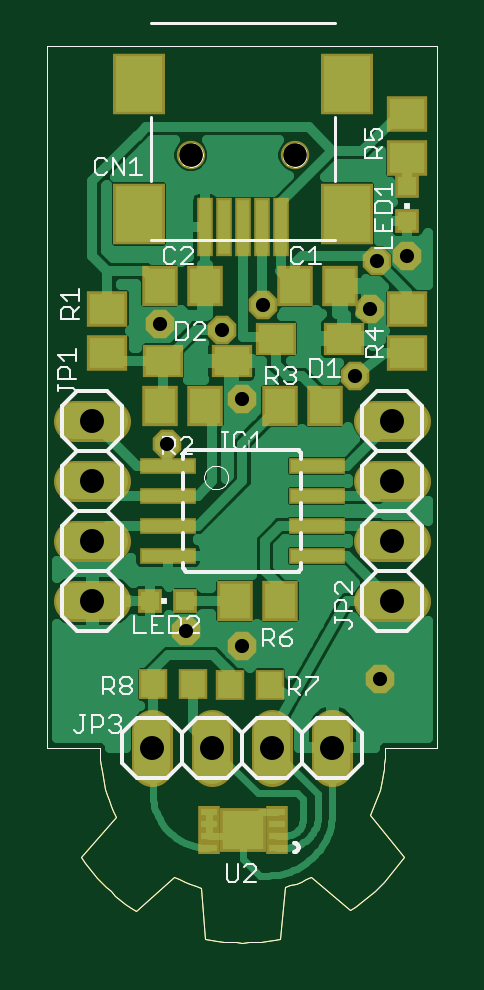
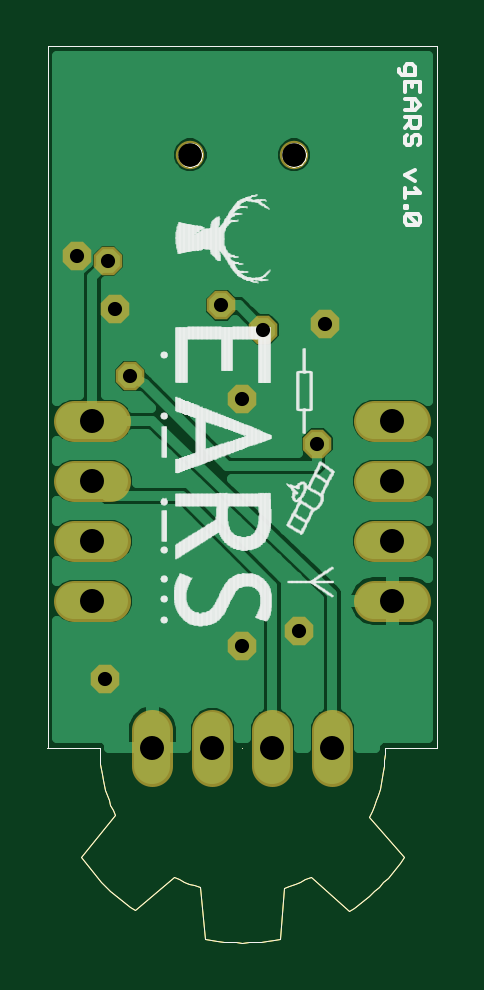
Circuit board: 8 layer files. Board 16.5 x 37.9 mm.
- bottom_copper: main.GBL (15325 bytes)
- bottom_silk: main.GBO (54490 bytes)
- bottom_mask: main.GBS (885 bytes)
- top_copper: main.GTL (24871 bytes)
- top_silk: main.GTO (15596 bytes)
- top_mask: main.GTS (2201 bytes)
- drill: main.drd (351 bytes)
- outline: main.gko (3746 bytes)

=== bottom_copper: main.GBL (15325 bytes, source omitted) ===
=== bottom_silk: main.GBO (54490 bytes, source omitted) ===
=== bottom_mask: main.GBS ===
G75*
%MOIN*%
%OFA0B0*%
%FSLAX24Y24*%
%IPPOS*%
%LPD*%
%AMOC8*
5,1,8,0,0,1.08239X$1,22.5*
%
%ADD10C,0.0680*%
%ADD11C,0.0474*%
%ADD12OC8,0.0476*%
D10*
X001930Y003048D02*
X001930Y003648D01*
X002930Y003648D02*
X002930Y003048D01*
X003930Y003048D02*
X003930Y003648D01*
X004930Y003648D02*
X004930Y003048D01*
X005630Y005793D02*
X006230Y005793D01*
X006230Y006793D02*
X005630Y006793D01*
X005630Y007793D02*
X006230Y007793D01*
X006230Y008793D02*
X005630Y008793D01*
X001230Y008793D02*
X000630Y008793D01*
X000630Y007793D02*
X001230Y007793D01*
X001230Y006793D02*
X000630Y006793D01*
X000630Y005793D02*
X001230Y005793D01*
D11*
X002569Y013230D03*
X004301Y013230D03*
D12*
X003780Y010721D03*
X003430Y009168D03*
X003083Y010316D03*
X002180Y008418D03*
X002055Y010418D03*
X002490Y005298D03*
X003430Y005043D03*
X005305Y009543D03*
X005555Y010668D03*
X005670Y011461D03*
X006180Y011543D03*
X005715Y004486D03*
M02*

=== top_copper: main.GTL (24871 bytes, source omitted) ===
=== top_silk: main.GTO (15596 bytes, source omitted) ===
=== top_mask: main.GTS ===
G75*
%MOIN*%
%OFA0B0*%
%FSLAX24Y24*%
%IPPOS*%
%LPD*%
%AMOC8*
5,1,8,0,0,1.08239X$1,22.5*
%
%ADD10R,0.0592X0.0671*%
%ADD11R,0.0671X0.0552*%
%ADD12R,0.0946X0.0277*%
%ADD13C,0.0680*%
%ADD14R,0.0671X0.0592*%
%ADD15R,0.0395X0.0395*%
%ADD16R,0.0867X0.1025*%
%ADD17R,0.0277X0.0989*%
%ADD18C,0.0474*%
%ADD19R,0.0360X0.0200*%
%ADD20R,0.0770X0.0730*%
%ADD21R,0.0474X0.0513*%
%ADD22OC8,0.0476*%
D10*
X003306Y005793D03*
X004054Y005793D03*
X004056Y009043D03*
X004804Y009043D03*
X005054Y011043D03*
X004306Y011043D03*
X002804Y011043D03*
X002056Y011043D03*
X002056Y009043D03*
X002804Y009043D03*
D11*
X003251Y009793D03*
X003984Y010168D03*
X005126Y010168D03*
X002109Y009793D03*
D12*
X002188Y008043D03*
X002188Y007547D03*
X002188Y007047D03*
X002188Y006547D03*
X004672Y006543D03*
X004672Y007043D03*
X004672Y007543D03*
X004672Y008043D03*
D13*
X001930Y003648D02*
X001930Y003048D01*
X002930Y003048D02*
X002930Y003648D01*
X003930Y003648D02*
X003930Y003048D01*
X004930Y003048D02*
X004930Y003648D01*
X005630Y005793D02*
X006230Y005793D01*
X006230Y006793D02*
X005630Y006793D01*
X005630Y007793D02*
X006230Y007793D01*
X006230Y008793D02*
X005630Y008793D01*
X001230Y008793D02*
X000630Y008793D01*
X000630Y007793D02*
X001230Y007793D01*
X001230Y006793D02*
X000630Y006793D01*
X000630Y005793D02*
X001230Y005793D01*
D14*
X001180Y009919D03*
X001180Y010667D03*
X006180Y010667D03*
X006180Y009919D03*
X006180Y013169D03*
X006180Y013917D03*
D15*
X006180Y012714D03*
X006180Y012123D03*
X002475Y005793D03*
X001885Y005793D03*
D16*
X001703Y012245D03*
X001703Y014411D03*
X005167Y014411D03*
X005167Y012245D03*
D17*
X004065Y012023D03*
X003750Y012023D03*
X003435Y012023D03*
X003120Y012023D03*
X002805Y012023D03*
D18*
X002569Y013230D03*
X004301Y013230D03*
D19*
X004013Y002283D03*
X004013Y002083D03*
X004013Y001883D03*
X004013Y001683D03*
X002873Y001683D03*
X002873Y001883D03*
X002873Y002083D03*
X002873Y002283D03*
D20*
X003443Y001983D03*
D21*
X003220Y004398D03*
X002607Y004406D03*
X001938Y004406D03*
X003890Y004398D03*
D22*
X003430Y005043D03*
X002490Y005298D03*
X002180Y008418D03*
X002055Y010418D03*
X003083Y010316D03*
X003430Y009168D03*
X003780Y010721D03*
X005305Y009543D03*
X005555Y010668D03*
X005670Y011461D03*
X006180Y011543D03*
X005715Y004486D03*
M02*

=== drill: main.drd ===
%
M48
M72
T01C0.0236
T02C0.0394
T03C0.0400
%
T01
X2490Y5298
X3430Y5043
X2180Y8418
X2055Y10418
X3083Y10316
X3430Y9168
X3780Y10721
X5305Y9543
X5555Y10668
X5670Y11461
X6180Y11543
X5715Y4486
T02
X4301Y13230
X2569Y13230
T03
X1930Y3348
X2930Y3348
X3930Y3348
X4930Y3348
X5930Y5793
X5930Y6793
X5930Y7793
X5930Y8793
X930Y8793
X930Y7793
X930Y6793
X930Y5793
M30

=== outline: main.gko ===
G75*
%MOIN*%
%OFA0B0*%
%FSLAX24Y24*%
%IPPOS*%
%LPD*%
%AMOC8*
5,1,8,0,0,1.08239X$1,22.5*
%
%ADD10C,0.0000*%
D10*
X000743Y001523D02*
X001318Y002198D01*
X001055Y003348D02*
X000180Y003348D01*
X000180Y015039D01*
X006675Y015039D01*
X006675Y003348D01*
X006680Y003348D02*
X005805Y003348D01*
X005555Y002223D02*
X006118Y001523D01*
X005218Y000636D02*
X004568Y001198D01*
X004143Y001023D02*
X004055Y000161D01*
X002805Y000161D02*
X002743Y001011D01*
X002293Y001198D02*
X001655Y000623D01*
X005555Y002224D02*
X005594Y002304D01*
X005629Y002387D01*
X005661Y002470D01*
X005691Y002555D01*
X005717Y002641D01*
X005739Y002727D01*
X005759Y002815D01*
X005775Y002903D01*
X005788Y002991D01*
X005797Y003080D01*
X005803Y003170D01*
X005806Y003259D01*
X005805Y003349D01*
X001318Y002198D02*
X001276Y002288D01*
X001238Y002380D01*
X001203Y002472D01*
X001172Y002567D01*
X001144Y002662D01*
X001120Y002758D01*
X001100Y002855D01*
X001083Y002953D01*
X001071Y003051D01*
X001062Y003150D01*
X001056Y003249D01*
X001055Y003348D01*
X003430Y003348D02*
X003430Y003336D01*
X002805Y000161D02*
X002908Y000142D01*
X003012Y000127D01*
X003116Y000115D01*
X003221Y000107D01*
X003325Y000102D01*
X003430Y000100D01*
X003535Y000102D01*
X003639Y000107D01*
X003744Y000115D01*
X003848Y000127D01*
X003952Y000142D01*
X004055Y000161D01*
X004143Y001023D02*
X004231Y001052D01*
X004317Y001083D01*
X004402Y001118D01*
X004486Y001157D01*
X004568Y001198D01*
X001655Y000623D02*
X001566Y000683D01*
X001480Y000747D01*
X001395Y000813D01*
X001312Y000882D01*
X001232Y000953D01*
X001154Y001028D01*
X001079Y001104D01*
X001006Y001183D01*
X000936Y001265D01*
X000869Y001349D01*
X000804Y001435D01*
X000743Y001523D01*
X005217Y000636D02*
X005305Y000695D01*
X005390Y000758D01*
X005474Y000823D01*
X005555Y000891D01*
X005634Y000962D01*
X005711Y001035D01*
X005785Y001111D01*
X005857Y001189D01*
X005926Y001269D01*
X005992Y001352D01*
X006056Y001436D01*
X006117Y001523D01*
X002742Y001011D02*
X002649Y001041D01*
X002558Y001075D01*
X002468Y001112D01*
X002379Y001153D01*
X002292Y001198D01*
X002372Y013230D02*
X002374Y013257D01*
X002380Y013284D01*
X002389Y013310D01*
X002402Y013334D01*
X002418Y013357D01*
X002437Y013376D01*
X002459Y013393D01*
X002483Y013407D01*
X002508Y013417D01*
X002535Y013424D01*
X002562Y013427D01*
X002590Y013426D01*
X002617Y013421D01*
X002643Y013413D01*
X002667Y013401D01*
X002690Y013385D01*
X002711Y013367D01*
X002728Y013346D01*
X002743Y013322D01*
X002754Y013297D01*
X002762Y013271D01*
X002766Y013244D01*
X002766Y013216D01*
X002762Y013189D01*
X002754Y013163D01*
X002743Y013138D01*
X002728Y013114D01*
X002711Y013093D01*
X002690Y013075D01*
X002668Y013059D01*
X002643Y013047D01*
X002617Y013039D01*
X002590Y013034D01*
X002562Y013033D01*
X002535Y013036D01*
X002508Y013043D01*
X002483Y013053D01*
X002459Y013067D01*
X002437Y013084D01*
X002418Y013103D01*
X002402Y013126D01*
X002389Y013150D01*
X002380Y013176D01*
X002374Y013203D01*
X002372Y013230D01*
X004104Y013230D02*
X004106Y013257D01*
X004112Y013284D01*
X004121Y013310D01*
X004134Y013334D01*
X004150Y013357D01*
X004169Y013376D01*
X004191Y013393D01*
X004215Y013407D01*
X004240Y013417D01*
X004267Y013424D01*
X004294Y013427D01*
X004322Y013426D01*
X004349Y013421D01*
X004375Y013413D01*
X004399Y013401D01*
X004422Y013385D01*
X004443Y013367D01*
X004460Y013346D01*
X004475Y013322D01*
X004486Y013297D01*
X004494Y013271D01*
X004498Y013244D01*
X004498Y013216D01*
X004494Y013189D01*
X004486Y013163D01*
X004475Y013138D01*
X004460Y013114D01*
X004443Y013093D01*
X004422Y013075D01*
X004400Y013059D01*
X004375Y013047D01*
X004349Y013039D01*
X004322Y013034D01*
X004294Y013033D01*
X004267Y013036D01*
X004240Y013043D01*
X004215Y013053D01*
X004191Y013067D01*
X004169Y013084D01*
X004150Y013103D01*
X004134Y013126D01*
X004121Y013150D01*
X004112Y013176D01*
X004106Y013203D01*
X004104Y013230D01*
M02*

